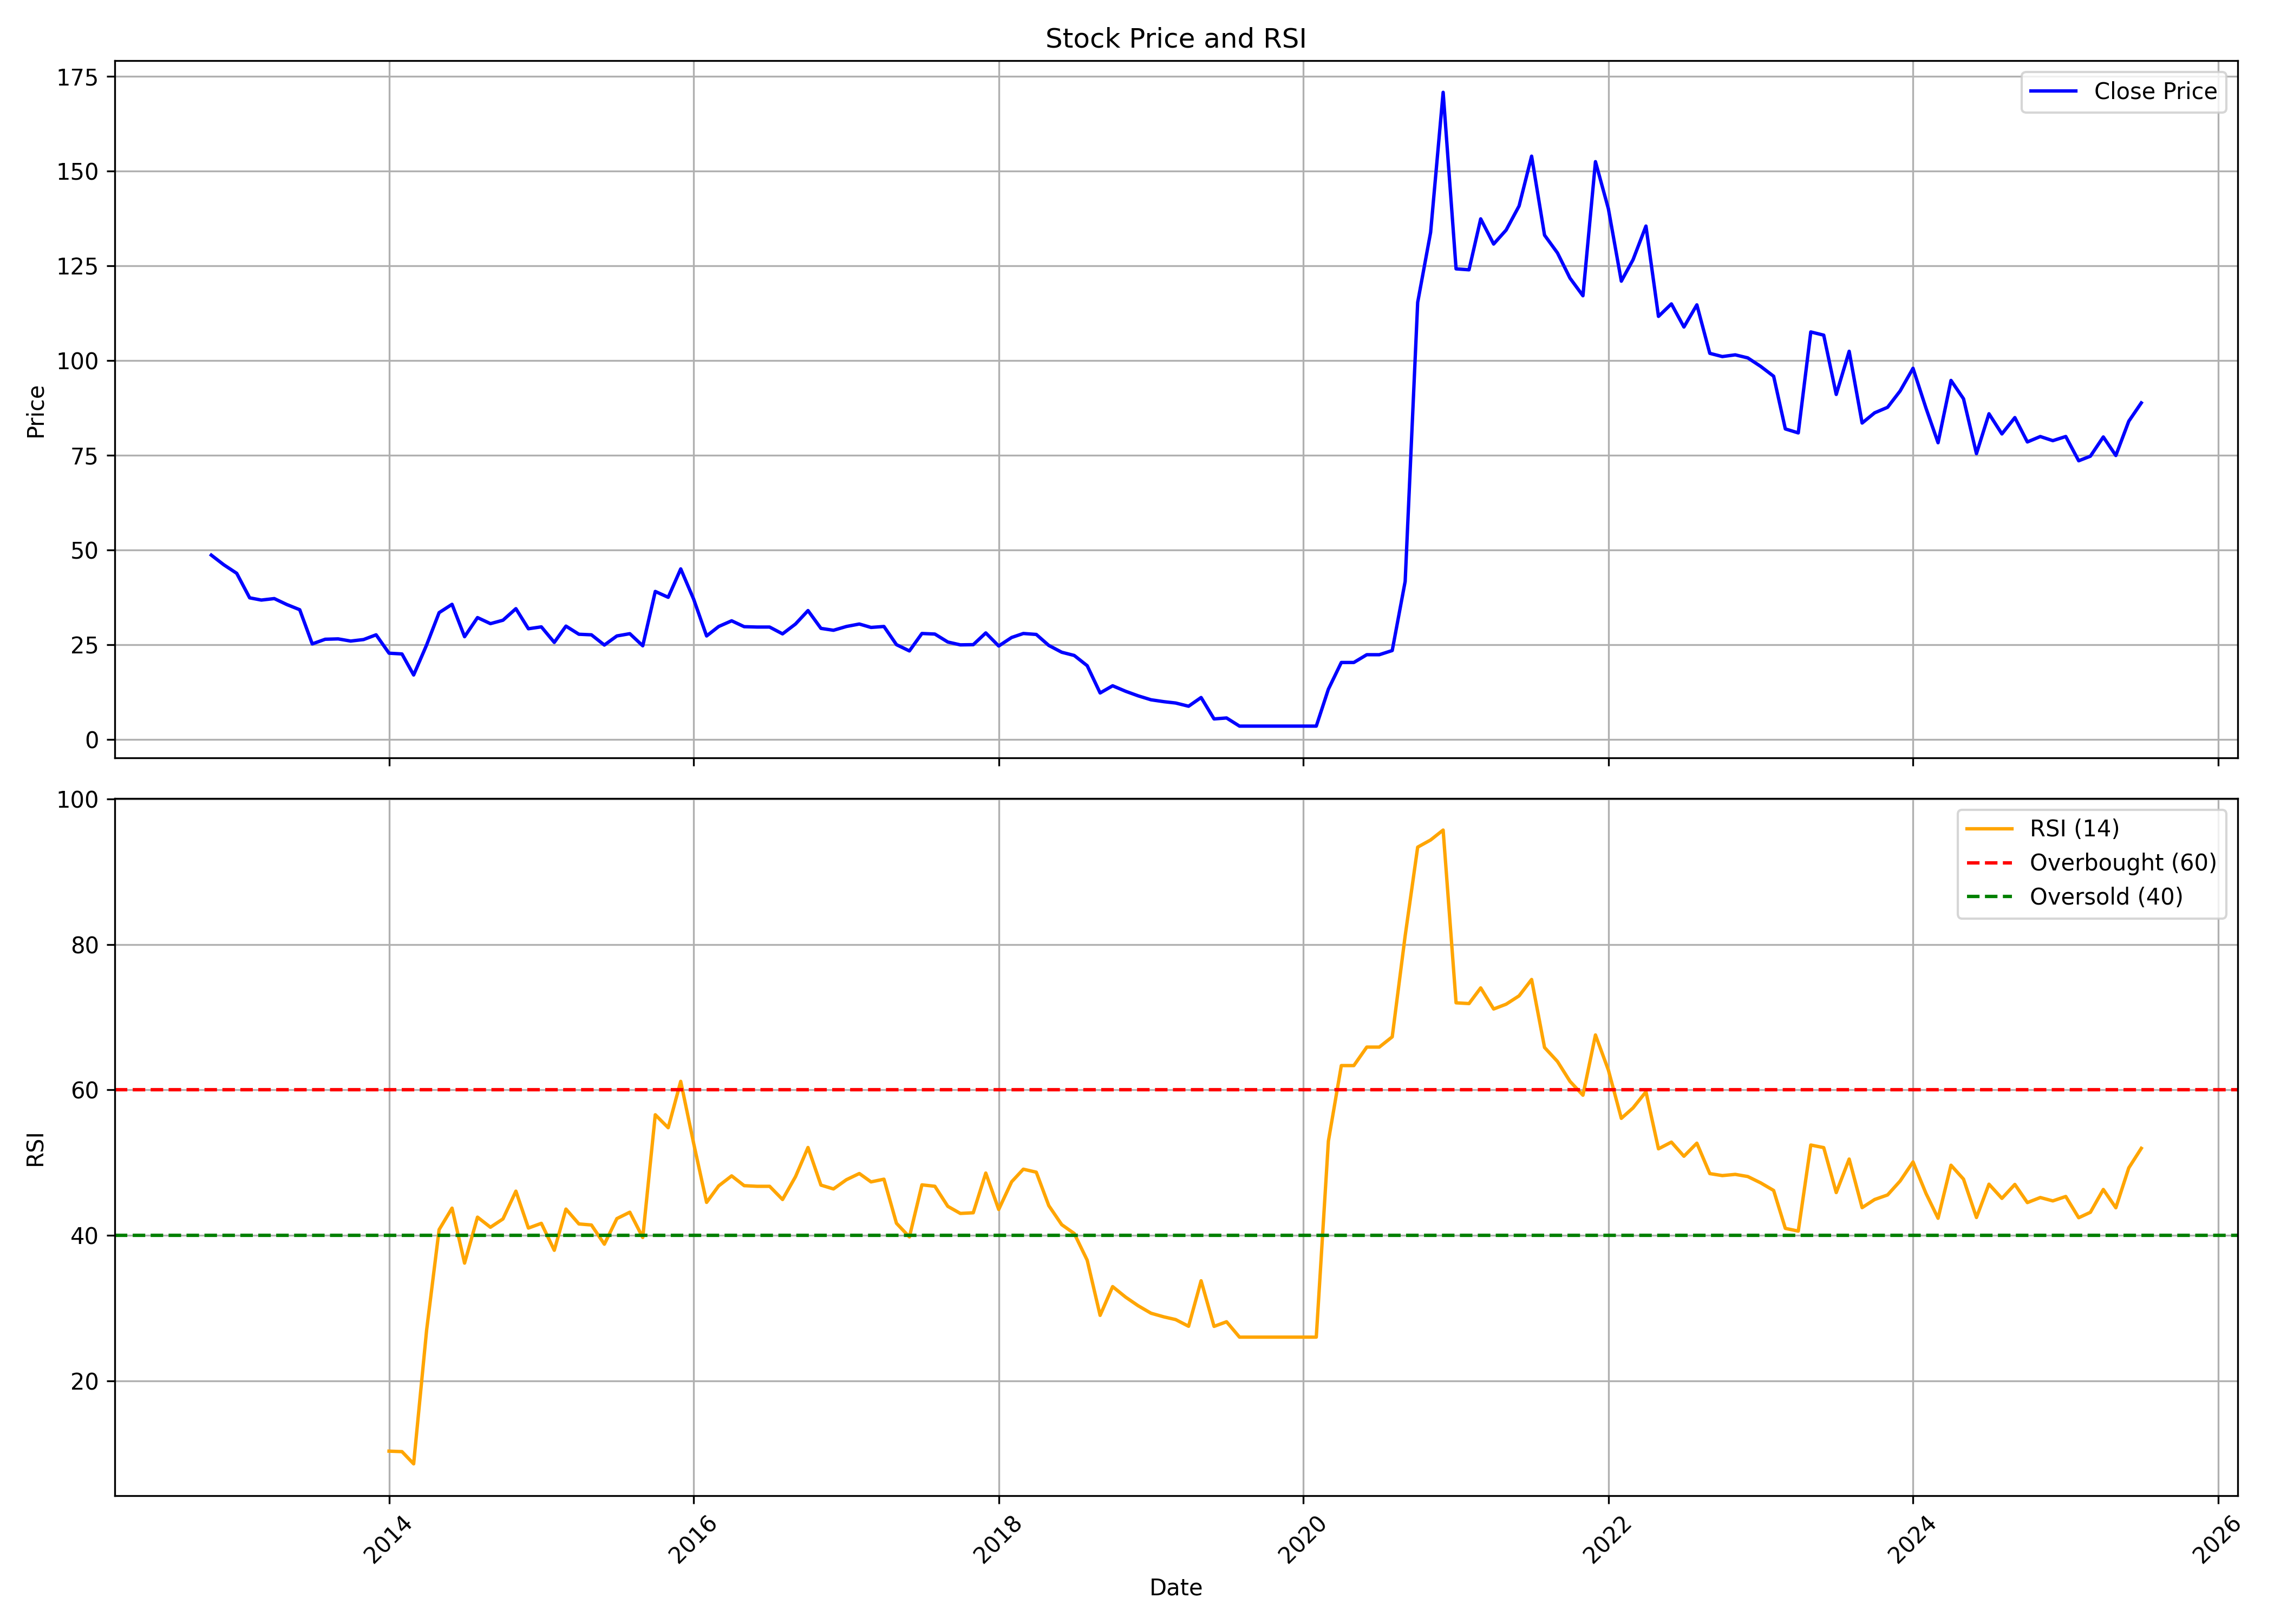

The file beside this chart, header and first rows:
, date, symbol, open, high, low, close, volume, rsi
0, 2012-11-01, BAFNAPH, 46.83, 51.98, 43.2, 48.69, 230349, 
1, 2012-12-01, BAFNAPH, 49.03, 51.49, 43.79, 46.14, 586135, 
2, 2013-01-01, BAFNAPH, 47.76, 51.44, 39.23, 43.89, 240178, 
3, 2013-02-01, BAFNAPH, 43.54, 48.94, 36.78, 37.41, 368681, 
4, 2013-03-01, BAFNAPH, 36.58, 41.83, 33.15, 36.82, 366020, 
5, 2013-04-01, BAFNAPH, 39.23, 40.16, 34.23, 37.22, 229636, 
6, 2013-05-01, BAFNAPH, 37.22, 40.11, 33.34, 35.65, 332969, 
7, 2013-06-01, BAFNAPH, 35.5, 36.78, 33.44, 34.27, 475911, 
8, 2013-07-01, BAFNAPH, 35.26, 37.27, 17.41, 25.25, 515389, 
9, 2013-08-01, BAFNAPH, 25.25, 27.75, 22.8, 26.48, 229228, 
10, 2013-09-01, BAFNAPH, 26.97, 32.17, 25.84, 26.58, 101755, 
11, 2013-10-01, BAFNAPH, 27.6, 28.95, 23.0, 26.0, 104133, 
12, 2013-11-01, BAFNAPH, 26.65, 36.0, 22.5, 26.4, 3299092, 
13, 2013-12-01, BAFNAPH, 26.65, 29.8, 22.05, 27.65, 1783920, 
14, 2014-01-01, BAFNAPH, 27.0, 28.5, 21.75, 22.8, 672200, 10.32
15, 2014-02-01, BAFNAPH, 24.6, 24.6, 19.7, 22.6, 499988, 10.25
16, 2014-03-01, BAFNAPH, 23.2, 23.5, 16.8, 17.05, 761920, 8.571
17, 2014-04-01, BAFNAPH, 17.6, 28.2, 16.55, 24.95, 2280966, 26.93
18, 2014-05-01, BAFNAPH, 24.95, 37.9, 23.35, 33.5, 1759773, 40.79
19, 2014-06-01, BAFNAPH, 31.5, 35.7, 28.0, 35.7, 1344408, 43.74
20, 2014-07-01, BAFNAPH, 36.5, 38.5, 25.7, 27.15, 3302442, 36.18
21, 2014-08-01, BAFNAPH, 26.85, 35.4, 23.0, 32.2, 804233, 42.5
22, 2014-09-01, BAFNAPH, 32.0, 38.0, 28.15, 30.6, 1408162, 41.11
23, 2014-10-01, BAFNAPH, 31.9, 34.5, 28.2, 31.5, 421971, 42.26
24, 2014-11-01, BAFNAPH, 32.45, 37.8, 28.35, 34.55, 2082932, 46.08
25, 2014-12-01, BAFNAPH, 34.9, 35.45, 28.5, 29.25, 707647, 41
26, 2015-01-01, BAFNAPH, 28.8, 35.4, 27.5, 29.75, 802619, 41.65
27, 2015-02-01, BAFNAPH, 29.5, 30.9, 23.5, 25.65, 588861, 37.94
28, 2015-03-01, BAFNAPH, 25.3, 35.05, 25.05, 29.95, 2224234, 43.62
29, 2015-04-01, BAFNAPH, 29.95, 35.05, 27.0, 27.8, 562944, 41.57
30, 2015-05-01, BAFNAPH, 27.8, 32.0, 25.55, 27.65, 773881, 41.42
31, 2015-06-01, BAFNAPH, 28.0, 29.6, 23.85, 24.95, 1190429, 38.78
32, 2015-07-01, BAFNAPH, 25.3, 28.0, 24.2, 27.35, 654723, 42.3
33, 2015-08-01, BAFNAPH, 28.45, 33.0, 24.6, 27.95, 3023744, 43.18
34, 2015-09-01, BAFNAPH, 28.65, 28.65, 24.25, 24.75, 613172, 39.71
35, 2015-10-01, BAFNAPH, 25.05, 46.35, 25.0, 39.1, 6030192, 56.59
36, 2015-11-01, BAFNAPH, 39.6, 42.2, 33.85, 37.55, 2033250, 54.8
37, 2015-12-01, BAFNAPH, 37.9, 47.45, 32.25, 45.05, 6756819, 61.18
38, 2016-01-01, BAFNAPH, 46.3, 52.4, 32.8, 37.05, 8150709, 52.65
39, 2016-02-01, BAFNAPH, 38.05, 38.9, 25.5, 27.35, 1113555, 44.53
40, 2016-03-01, BAFNAPH, 27.15, 39.85, 27.1, 29.85, 2893156, 46.81
41, 2016-04-01, BAFNAPH, 29.05, 35.0, 29.05, 31.35, 1924862, 48.18
42, 2016-05-01, BAFNAPH, 31.35, 32.4, 28.5, 29.8, 629126, 46.84
43, 2016-06-01, BAFNAPH, 29.9, 31.55, 27.55, 29.7, 1298423, 46.74
44, 2016-07-01, BAFNAPH, 29.65, 33.3, 29.0, 29.7, 1234182, 46.74
45, 2016-08-01, BAFNAPH, 30.05, 30.25, 26.55, 27.9, 635833, 44.93
46, 2016-09-01, BAFNAPH, 27.3, 35.7, 27.0, 30.5, 2614798, 48.07
47, 2016-10-01, BAFNAPH, 31.9, 35.95, 30.85, 34.05, 1704474, 52.08
48, 2016-11-01, BAFNAPH, 34.6, 34.8, 26.2, 29.35, 761128, 46.91
49, 2016-12-01, BAFNAPH, 29.5, 33.6, 27.8, 28.85, 690901, 46.38
50, 2017-01-01, BAFNAPH, 29.45, 34.15, 28.5, 29.85, 1308978, 47.65
51, 2017-02-01, BAFNAPH, 30.0, 33.45, 29.1, 30.5, 1045358, 48.5
52, 2017-03-01, BAFNAPH, 30.65, 32.1, 29.3, 29.6, 1099993, 47.35
53, 2017-04-01, BAFNAPH, 30.35, 31.9, 28.15, 29.85, 928250, 47.73
54, 2017-05-01, BAFNAPH, 29.85, 30.45, 24.3, 25.05, 459607, 41.66
55, 2017-06-01, BAFNAPH, 25.3, 26.75, 22.4, 23.4, 291289, 39.78
56, 2017-07-01, BAFNAPH, 23.8, 32.3, 23.0, 28.0, 2048595, 46.95
57, 2017-08-01, BAFNAPH, 27.45, 28.8, 22.0, 27.85, 697332, 46.75
58, 2017-09-01, BAFNAPH, 28.1, 32.5, 24.75, 25.75, 596340, 43.99
59, 2017-10-01, BAFNAPH, 25.75, 26.85, 23.25, 25.0, 145192, 43.02
... 93 more rows
